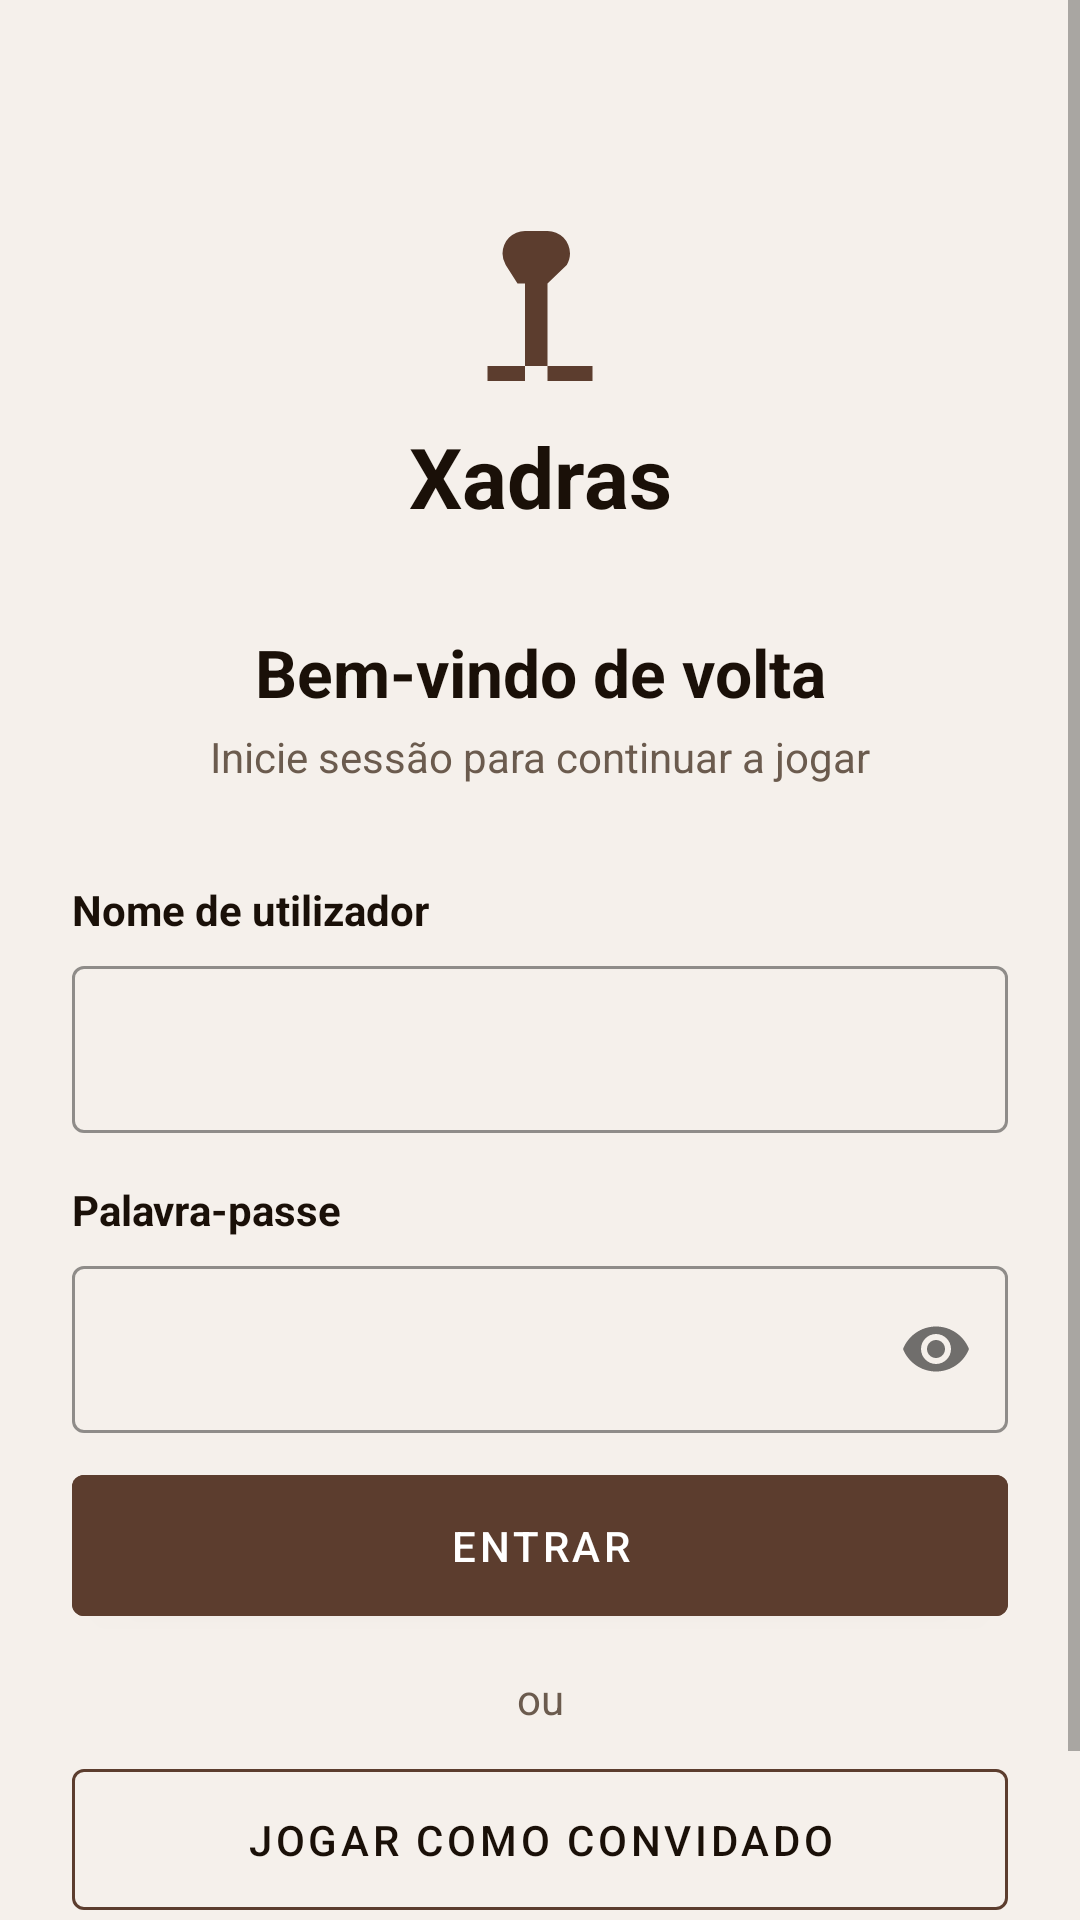

Here is an Android app screen rendered from its layout file. Give the layout XML and the strings, colors and styles it references.
<!-- AndroidManifest.xml: application theme Theme.Xadras -->
<!-- res/layout/fragment_login.xml -->
<?xml version="1.0" encoding="utf-8"?>
<ScrollView xmlns:android="http://schemas.android.com/apk/res/android"
    xmlns:app="http://schemas.android.com/apk/res-auto"
    android:layout_width="match_parent"
    android:layout_height="match_parent"
    android:background="@color/background"
    android:fillViewport="true">

    <androidx.constraintlayout.widget.ConstraintLayout
        android:layout_width="match_parent"
        android:layout_height="wrap_content"
        android:padding="24dp">

        
        <ImageView
            android:id="@+id/ivLogo"
            android:layout_width="60dp"
            android:layout_height="60dp"
            android:layout_marginTop="48dp"
            android:contentDescription="@string/content_desc_logo"
            android:src="@drawable/ic_knight"
            app:layout_constraintEnd_toEndOf="parent"
            app:layout_constraintStart_toStartOf="parent"
            app:layout_constraintTop_toTopOf="parent" />

        <TextView
            android:id="@+id/tvAppName"
            android:layout_width="wrap_content"
            android:layout_height="wrap_content"
            android:text="@string/app_name"
            android:textSize="28sp"
            android:textStyle="bold"
            android:textColor="@color/text_primary"
            app:layout_constraintTop_toBottomOf="@id/ivLogo"
            app:layout_constraintStart_toStartOf="parent"
            app:layout_constraintEnd_toEndOf="parent"
            android:layout_marginTop="8dp" />

        <TextView
            android:id="@+id/tvSubtitle"
            android:layout_width="wrap_content"
            android:layout_height="wrap_content"
            android:text="@string/login_title"
            android:textSize="22sp"
            android:textStyle="bold"
            android:textColor="@color/text_primary"
            app:layout_constraintTop_toBottomOf="@id/tvAppName"
            app:layout_constraintStart_toStartOf="parent"
            app:layout_constraintEnd_toEndOf="parent"
            android:layout_marginTop="32dp" />

        <TextView
            android:id="@+id/tvHint"
            android:layout_width="wrap_content"
            android:layout_height="wrap_content"
            android:text="@string/login_subtitle"
            android:textColor="@color/text_secondary"
            app:layout_constraintTop_toBottomOf="@id/tvSubtitle"
            app:layout_constraintStart_toStartOf="parent"
            app:layout_constraintEnd_toEndOf="parent"
            android:layout_marginTop="4dp" />

        
        <TextView
            android:id="@+id/tvUsernameLabel"
            android:layout_width="0dp"
            android:layout_height="wrap_content"
            android:text="@string/label_username"
            android:textStyle="bold"
            android:textColor="@color/text_primary"
            app:layout_constraintTop_toBottomOf="@id/tvHint"
            app:layout_constraintStart_toStartOf="parent"
            app:layout_constraintEnd_toEndOf="parent"
            android:layout_marginTop="32dp" />

        <com.google.android.material.textfield.TextInputLayout
            android:id="@+id/tilUsername"
            style="@style/Widget.MaterialComponents.TextInputLayout.OutlinedBox"
            android:layout_width="0dp"
            android:layout_height="wrap_content"
            app:layout_constraintTop_toBottomOf="@id/tvUsernameLabel"
            app:layout_constraintStart_toStartOf="parent"
            app:layout_constraintEnd_toEndOf="parent"
            android:layout_marginTop="4dp"
            app:boxStrokeColor="@color/brown_primary"
            app:hintTextColor="@color/brown_primary">

            <com.google.android.material.textfield.TextInputEditText
                android:id="@+id/etUsername"
                android:layout_width="match_parent"
                android:layout_height="wrap_content"
                android:imeOptions="actionNext"
                android:inputType="text"
                android:textColor="@color/text_primary"
                android:visibility="visible" />
        </com.google.android.material.textfield.TextInputLayout>

        
        <TextView
            android:id="@+id/tvPasswordLabel"
            android:layout_width="0dp"
            android:layout_height="wrap_content"
            android:text="@string/label_password"
            android:textStyle="bold"
            android:textColor="@color/text_primary"
            app:layout_constraintTop_toBottomOf="@id/tilUsername"
            app:layout_constraintStart_toStartOf="parent"
            app:layout_constraintEnd_toEndOf="parent"
            android:layout_marginTop="16dp" />

        <com.google.android.material.textfield.TextInputLayout
            android:id="@+id/tilPassword"
            style="@style/Widget.MaterialComponents.TextInputLayout.OutlinedBox"
            android:layout_width="0dp"
            android:layout_height="wrap_content"
            app:passwordToggleEnabled="true"
            app:layout_constraintTop_toBottomOf="@id/tvPasswordLabel"
            app:layout_constraintStart_toStartOf="parent"
            app:layout_constraintEnd_toEndOf="parent"
            android:layout_marginTop="4dp"
            app:boxStrokeColor="@color/brown_primary">

            <com.google.android.material.textfield.TextInputEditText
                android:id="@+id/etPassword"
                android:layout_width="match_parent"
                android:layout_height="wrap_content"
                android:imeOptions="actionDone"
                android:inputType="textPassword"
                android:textColor="@color/text_primary" />
        </com.google.android.material.textfield.TextInputLayout>

        
        <ProgressBar
            android:id="@+id/progressBar"
            android:layout_width="wrap_content"
            android:layout_height="wrap_content"
            android:layout_marginTop="12dp"
            android:visibility="gone"
            app:layout_constraintEnd_toEndOf="parent"
            app:layout_constraintStart_toStartOf="parent"
            app:layout_constraintTop_toBottomOf="@id/tilPassword" />

        
        <com.google.android.material.button.MaterialButton
            android:id="@+id/btnLogin"
            android:layout_width="0dp"
            android:layout_height="wrap_content"
            android:text="@string/btn_login"
            android:textColor="@color/white"
            android:backgroundTint="@color/brown_primary"
            app:layout_constraintTop_toBottomOf="@id/progressBar"
            app:layout_constraintStart_toStartOf="parent"
            app:layout_constraintEnd_toEndOf="parent"
            android:layout_marginTop="8dp"
            android:padding="14dp" />

        
        <TextView
            android:id="@+id/tvOr"
            android:layout_width="wrap_content"
            android:layout_height="wrap_content"
            android:text="@string/label_or"
            android:textColor="@color/text_secondary"
            app:layout_constraintTop_toBottomOf="@id/btnLogin"
            app:layout_constraintStart_toStartOf="parent"
            app:layout_constraintEnd_toEndOf="parent"
            android:layout_marginTop="12dp" />

        
        <com.google.android.material.button.MaterialButton
            android:id="@+id/btnGuest"
            style="@style/Widget.MaterialComponents.Button.OutlinedButton"
            android:layout_width="0dp"
            android:layout_height="wrap_content"
            android:text="@string/btn_guest"
            android:textColor="@color/text_primary"
            app:strokeColor="@color/brown_primary"
            app:layout_constraintTop_toBottomOf="@id/tvOr"
            app:layout_constraintStart_toStartOf="parent"
            app:layout_constraintEnd_toEndOf="parent"
            android:layout_marginTop="8dp"
            android:padding="14dp" />

        
        <TextView
            android:id="@+id/tvRegister"
            android:layout_width="wrap_content"
            android:layout_height="wrap_content"
            android:text="@string/no_account"
            android:textColor="@color/brown_primary"
            android:textStyle="bold"
            app:layout_constraintTop_toBottomOf="@id/btnGuest"
            app:layout_constraintStart_toStartOf="parent"
            app:layout_constraintEnd_toEndOf="parent"
            android:layout_marginTop="16dp"
            android:layout_marginBottom="32dp" />

    </androidx.constraintlayout.widget.ConstraintLayout>
</ScrollView>
<!-- resources referenced by this layout -->
<resources>
  <color name="background">#F5F0EB</color>
  <color name="brown_primary">#5C3D2E</color>
  <color name="text_primary">#1A1008</color>
  <color name="text_secondary">#6B5B4E</color>
  <color name="white">#FFFFFF</color>
  <!-- drawable ic_knight: png bitmap (drawable, 10006 bytes) -->
  <string name="app_name">Xadras</string>
  <string name="btn_guest">Jogar como Convidado</string>
  <string name="btn_login">Entrar</string>
  <string name="content_desc_logo">Xadras logo</string>
  <string name="label_or">ou</string>
  <string name="label_password">Palavra-passe</string>
  <string name="label_username">Nome de utilizador</string>
  <string name="login_subtitle">Inicie sessão para continuar a jogar</string>
  <string name="login_title">Bem-vindo de volta</string>
  <string name="no_account">Não tem conta? Registar-se</string>
  <style name="Theme.Xadras" parent="Theme.MaterialComponents.DayNight.DarkActionBar">
          
          <item name="colorPrimary">@color/brown_primary</item>
          <item name="colorPrimaryVariant">@color/brown_dark</item>
          <item name="colorOnPrimary">@color/white</item>
  
          
          <item name="titleTextColor">@color/white</item>
          <item name="drawerArrowStyle">@style/DrawerArrowStyle</item>
  
          
          <item name="colorSecondary">@color/board_dark</item>
          <item name="colorSecondaryVariant">@color/brown_light</item>
          <item name="colorOnSecondary">@color/black</item>
  
          
          <item name="android:statusBarColor">?attr/colorPrimaryVariant</item>
      </style>
  <color name="brown_dark">#3B2519</color>
  <style name="DrawerArrowStyle" parent="@style/Widget.AppCompat.DrawerArrowToggle">
          <item name="spinBars">true</item>
          <item name="color">@color/white</item>
      </style>
  <color name="board_dark">#B58863</color>
  <color name="brown_light">#8B6355</color>
  <color name="black">#FF000000</color>
</resources>
